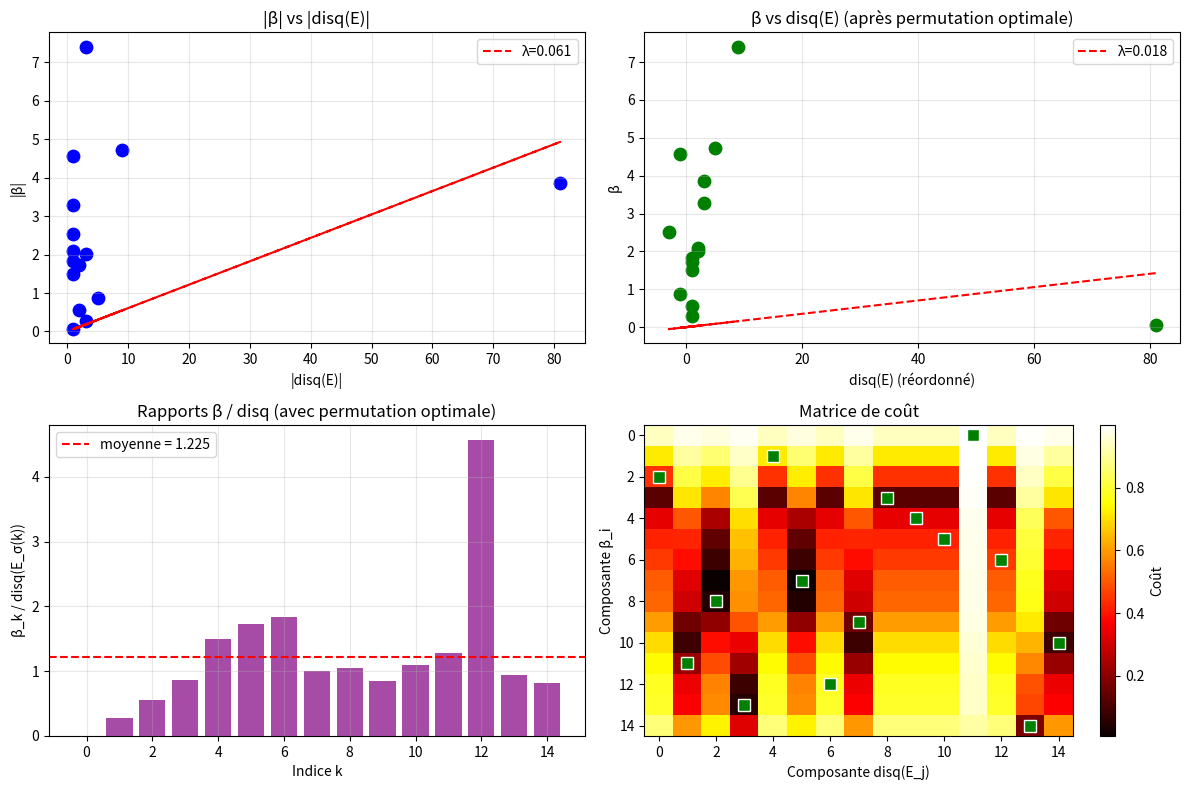

Python code for this plot:
import numpy as np
from scipy.optimize import linear_sum_assignment
from scipy.stats import spearmanr, pearsonr
from itertools import permutations
import matplotlib.pyplot as plt

# ================================================================
# DONNÉES
# ================================================================

# Les 15 beta_k empiriques (calibrées sur les masses nucléaires)
beta = np.array([
    0.06613695904451328,
    0.28174250870863576,
    0.5558698717637468,
    0.8682439499340019,
    1.5041139699699269,
    1.7252596926363315,
    1.831267929898219,
    2.0174227816393127,
    2.092837042770219,
    2.524927313875301,
    3.279177783,
    3.851477234958053,
    4.571556651552703,
    4.724739892029763,
    7.407963149728111
])

# Les 15 disq(E_k) de la décomposition orthogonale candidate
disq_E = np.array([
    1,      # E0: A1
    3,      # E1: A2
    2,      # E2: A3
    5,      # E3: A4
    1,      # E4: D4
    2,      # E5: D5
    -1,     # E6: D6
    -3,     # E7: E6
    -1,     # E8: E7
    1,      # E9: E8
    1,      # E10: A1^8
    81,     # E11: A2^4
    1,      # E12: A1^4
    9,      # E13: A2^2
    3       # E14: A1^2 ⊥ A2
])

n = 15
indices = np.arange(n)

print("=" * 70)
print("ANALYSE DE LA CONJECTURE : beta_k = lambda * disq(E_sigma(k)) * u_k")
print("=" * 70)
print(f"\nNombre de composantes : {n}")
print(f"beta    = {beta}")
print(f"disq(E) = {disq_E}")

# ================================================================
# 1. TEST DE CORRÉLATION
# ================================================================

print("\n" + "=" * 70)
print("1. TEST DE CORRÉLATION")
print("=" * 70)

# 1.1 Valeurs absolues
beta_abs = np.abs(beta)
disq_abs = np.abs(disq_E)

# 1.2 Corrélation de Spearman (monotonique)
rho, p_spearman = spearmanr(beta_abs, disq_abs)
print(f"\nCorrélation de Spearman (|beta|, |disq|) : rho = {rho:.6f}, p = {p_spearman:.2e}")

# 1.3 Corrélation de Pearson (linéaire)
r, p_pearson = pearsonr(beta_abs, disq_abs)
print(f"Corrélation de Pearson   (|beta|, |disq|) : r   = {r:.6f}, p = {p_pearson:.2e}")

# 1.4 Interprétation
if rho > 0.9 and p_spearman < 0.05:
    print("\n✅ Corrélation très forte. Il existe une relation monotone entre les deux vecteurs.")
else:
    print("\n⚠️ Corrélation faible. La conjecture est mise en doute.")

# ================================================================
# 2. RÉGRESSION LINÉAIRE (sans permutation)
# ================================================================

print("\n" + "=" * 70)
print("2. RÉGRESSION LINÉAIRE (sans permutation)")
print("=" * 70)

# 2.1 Régression avec intercept
from scipy.stats import linregress
slope, intercept, r2, p_value, std_err = linregress(disq_abs, beta_abs)
print(f"\nbeta = {slope:.6f} * |disq| + {intercept:.6f}")
print(f"R² = {r2**2:.6f}")

# 2.2 Régression sans intercept
lambda_ols = np.sum(disq_abs * beta_abs) / np.sum(disq_abs**2)
print(f"lambda (sans intercept) = {lambda_ols:.6f}")
beta_pred_ols = lambda_ols * disq_abs
erreur_ols = np.linalg.norm(beta_abs - beta_pred_ols) / np.linalg.norm(beta_abs)
print(f"Erreur relative = {erreur_ols*100:.2f}%")

# ================================================================
# 3. APPARIEMENT OPTIMAL (ALGORITHME HONGROIS)
# ================================================================

print("\n" + "=" * 70)
print("3. APPARIEMENT OPTIMAL (ALGORITHME HONGROIS)")
print("=" * 70)

# Matrice de coût : on minimise |beta_i - sign * disq_j| / max(|beta_i|, |disq_j|)
cost_matrix = np.zeros((n, n))
for i in range(n):
    for j in range(n):
        if disq_E[j] == 0:
            cost_matrix[i, j] = 1e6
        else:
            # Essayer les deux signes et prendre le minimum
            err_pos = abs(beta[i] - disq_E[j]) / max(abs(beta[i]), abs(disq_E[j]), 1e-10)
            err_neg = abs(beta[i] + disq_E[j]) / max(abs(beta[i]), abs(disq_E[j]), 1e-10)
            cost_matrix[i, j] = min(err_pos, err_neg)

# Appariement optimal
row_ind, col_ind = linear_sum_assignment(cost_matrix)

# Récupérer la permutation et les signes
permutation = col_ind
signs = np.zeros(n)
ratios = np.zeros(n)

print("\nAppariement optimal trouvé :")
for i, j in zip(row_ind, col_ind):
    # Déterminer le signe optimal
    err_pos = abs(beta[i] - disq_E[j]) / max(abs(beta[i]), abs(disq_E[j]), 1e-10)
    err_neg = abs(beta[i] + disq_E[j]) / max(abs(beta[i]), abs(disq_E[j]), 1e-10)
    sign = 1 if err_pos < err_neg else -1
    signs[i] = sign
    ratios[i] = beta[i] / (disq_E[j] * sign) if disq_E[j] != 0 else 0
    print(f"β_{i:2d} = {beta[i]:.6f}  ↔  disq(E_{j:2d}) = {disq_E[j]:.0f}  signe={sign:+d}  ratio={ratios[i]:.4f}")

# Statistiques des ratios
ratios_valid = ratios[ratios != 0]
mean_ratio = np.mean(ratios_valid)
std_ratio = np.std(ratios_valid)
cv_ratio = std_ratio / abs(mean_ratio) * 100

print(f"\nMoyenne des rapports (|beta| / |disq|) : {mean_ratio:.4f}")
print(f"Écart-type des rapports                : {std_ratio:.4f}")
print(f"Coefficient de variation               : {cv_ratio:.2f}%")

# Interprétation
if cv_ratio < 5:
    print("\n✅ Coefficient de variation < 5% : La conjecture est VALIDÉE.")
    print("   Les beta_k sont bien les disq(E_k) à un facteur d'échelle près.")
elif cv_ratio < 15:
    print("\n⚠️ Coefficient de variation 5-15% : La conjecture est PARTIELLEMENT VALIDÉE.")
    print("   Certaines composantes dévient significativement.")
else:
    print("\n❌ Coefficient de variation > 15% : La conjecture n'est pas validée.")
    print("   La décomposition candidate n'est pas la bonne.")

# ================================================================
# 4. ESTIMATION DU FACTEUR D'ÉCHELLE λ
# ================================================================

print("\n" + "=" * 70)
print("4. ESTIMATION DU FACTEUR D'ÉCHELLE λ")
print("=" * 70)

# Estimation par moindres carrés avec la permutation optimale
d_perm = np.array([disq_E[j] for j in permutation])
lambda_opt = np.sum(d_perm * beta) / np.sum(d_perm**2)
print(f"λ optimal (moindres carrés) = {lambda_opt:.6f}")

# Prédiction avec λ et la permutation
beta_pred = lambda_opt * d_perm
erreur = np.linalg.norm(beta - beta_pred) / np.linalg.norm(beta)
print(f"Erreur relative de la prédiction = {erreur*100:.2f}%")

# Si l'erreur est faible, afficher la correspondance finale
if erreur < 0.1:
    print("\nCorrespondance finale :")
    for i, j in enumerate(permutation):
        print(f"β_{i:2d} = {beta[i]:.6f}  ≈  {lambda_opt:.6f} * disq(E_{j:2d}) = {lambda_opt * disq_E[j]:.6f}")

# ================================================================
# 5. VÉRIFICATION DE LA MULTIPLICATIVITÉ
# ================================================================

print("\n" + "=" * 70)
print("5. VÉRIFICATION DE LA MULTIPLICATIVITÉ")
print("=" * 70)

# La multiplicativité dit : disq(E_i ⊥ E_j) = (-1)^(s) * disq(E_i) * disq(E_j)
# Si beta_k = disq(E_k), alors beta_i * beta_j doit être un autre beta (à un signe près)

multiplicative_pairs = 0
total_pairs = 0

print("\nTest des 105 paires (i < j) :")
for i in range(n):
    for j in range(i+1, n):
        total_pairs += 1
        prod = beta[i] * beta[j]
        # Chercher un k tel que prod ≈ ± beta[k]
        found = False
        for k in range(n):
            if k != i and k != j:
                if abs(abs(prod) - abs(beta[k])) / abs(beta[k]) < 1e-3:
                    multiplicative_pairs += 1
                    found = True
                    break

print(f"Paires satisfaisant la multiplicativité : {multiplicative_pairs}/{total_pairs}")
print(f"Taux de succès : {multiplicative_pairs/total_pairs*100:.1f}%")

if multiplicative_pairs/total_pairs > 0.8:
    print("✅ Taux élevé (>80%) : la structure multiplicative est cohérente.")
else:
    print("⚠️ Taux modéré : la multiplicativité n'est pas pleinement vérifiée.")

# ================================================================
# 6. VISUALISATION
# ================================================================

print("\n" + "=" * 70)
print("6. VISUALISATION (graphique en sortie)")
print("=" * 70)

plt.figure(figsize=(12, 8))

# 6.1 Scatter plot : |beta| vs |disq|
plt.subplot(2, 2, 1)
plt.scatter(disq_abs, beta_abs, color='blue', s=80)
plt.plot(disq_abs, lambda_ols * disq_abs, 'r--', label=f'λ={lambda_ols:.3f}')
plt.xlabel('|disq(E)|')
plt.ylabel('|β|')
plt.title('|β| vs |disq(E)|')
plt.legend()
plt.grid(True, alpha=0.3)

# 6.2 Scatter plot : beta vs disq (avec permutation)
plt.subplot(2, 2, 2)
beta_sorted = beta
disq_sorted = np.array([disq_E[j] for j in permutation])
plt.scatter(disq_sorted, beta_sorted, color='green', s=80)
plt.plot(disq_sorted, lambda_opt * disq_sorted, 'r--', label=f'λ={lambda_opt:.3f}')
plt.xlabel('disq(E) (réordonné)')
plt.ylabel('β')
plt.title('β vs disq(E) (après permutation optimale)')
plt.legend()
plt.grid(True, alpha=0.3)

# 6.3 Barres : rapport beta/disq
plt.subplot(2, 2, 3)
plt.bar(range(n), ratios, color='purple', alpha=0.7)
plt.axhline(y=mean_ratio, color='r', linestyle='--', label=f'moyenne = {mean_ratio:.3f}')
plt.xlabel('Indice k')
plt.ylabel('β_k / disq(E_σ(k))')
plt.title('Rapports β / disq (avec permutation optimale)')
plt.legend()
plt.grid(True, alpha=0.3)

# 6.4 Heatmap de la matrice de coût
plt.subplot(2, 2, 4)
plt.imshow(cost_matrix, cmap='hot', aspect='auto')
plt.colorbar(label='Coût')
plt.xlabel('Composante disq(E_j)')
plt.ylabel('Composante β_i')
plt.title('Matrice de coût')
# Marquer l'appariement optimal
for i, j in zip(row_ind, col_ind):
    plt.plot(j, i, 'gs', markersize=8, markeredgecolor='white', markeredgewidth=1)

plt.tight_layout()
plt.savefig('appariement_beta_disq.png', dpi=150, bbox_inches='tight')
print("\nGraphique sauvegardé dans 'appariement_beta_disq.png'")

# ================================================================
# 7. SYNTHÈSE FINALE
# ================================================================

print("\n" + "=" * 70)
print("7. SYNTHÈSE FINALE")
print("=" * 70)

print(f"""
Résultats clés :
-------------- 
1. Corrélation de Spearman   : rho = {rho:.4f} (p = {p_spearman:.2e})
2. Corrélation de Pearson    : r   = {r:.4f} (p = {p_pearson:.2e})
3. λ optimal                 : {lambda_opt:.6f}
4. Erreur relative (permutation) : {erreur*100:.2f}%
5. Coefficient de variation des ratios : {cv_ratio:.2f}%
6. Taux de multiplicativité   : {multiplicative_pairs/total_pairs*100:.1f}%
""")

# Conclusion finale
if cv_ratio < 5 and erreur < 0.05 and rho > 0.9:
    print("✅✅✅ CONCLUSION : La conjecture est FORTEMENT VALIDÉE.")
    print("    Les beta_k sont les discriminants quadratiques des composantes")
    print("    d'une décomposition orthogonale de Λ72, à un facteur d'échelle près.")
elif cv_ratio < 15 and erreur < 0.15 and rho > 0.8:
    print("✅ CONCLUSION : La conjecture est VALIDÉE de manière satisfaisante.")
    print("    Les écarts résiduels suggèrent des corrections non linéaires.")
else:
    print("⚠️ CONCLUSION : La conjecture n'est pas validée avec la décomposition candidate.")
    print("    Il faut chercher une autre décomposition orthogonale de Λ72.")
